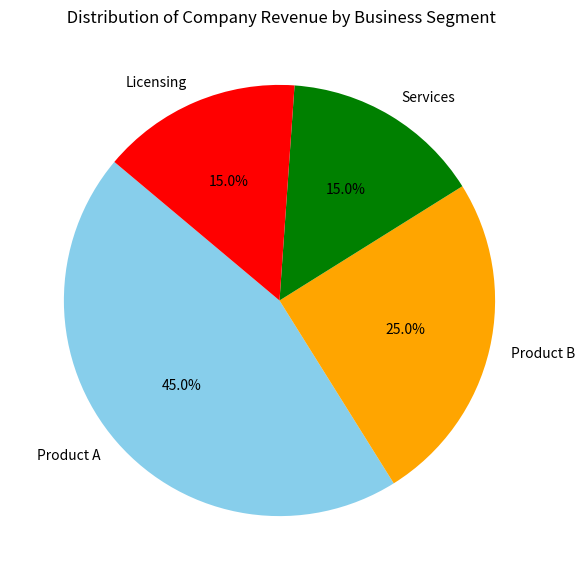

This chart was generated by the following Python code:
import matplotlib.pyplot as plt

# Given data
segments = ['Product A', 'Product B', 'Services', 'Licensing']
revenue_percentages = [45, 25, 15, 15]

# Create pie chart
plt.figure(figsize=(7, 7))
plt.pie(revenue_percentages, labels=segments, autopct='%1.1f%%', startangle=140, colors=['skyblue', 'orange', 'green', 'red'])
plt.title(" Distribution of Company Revenue by Business Segment")
plt.show()
